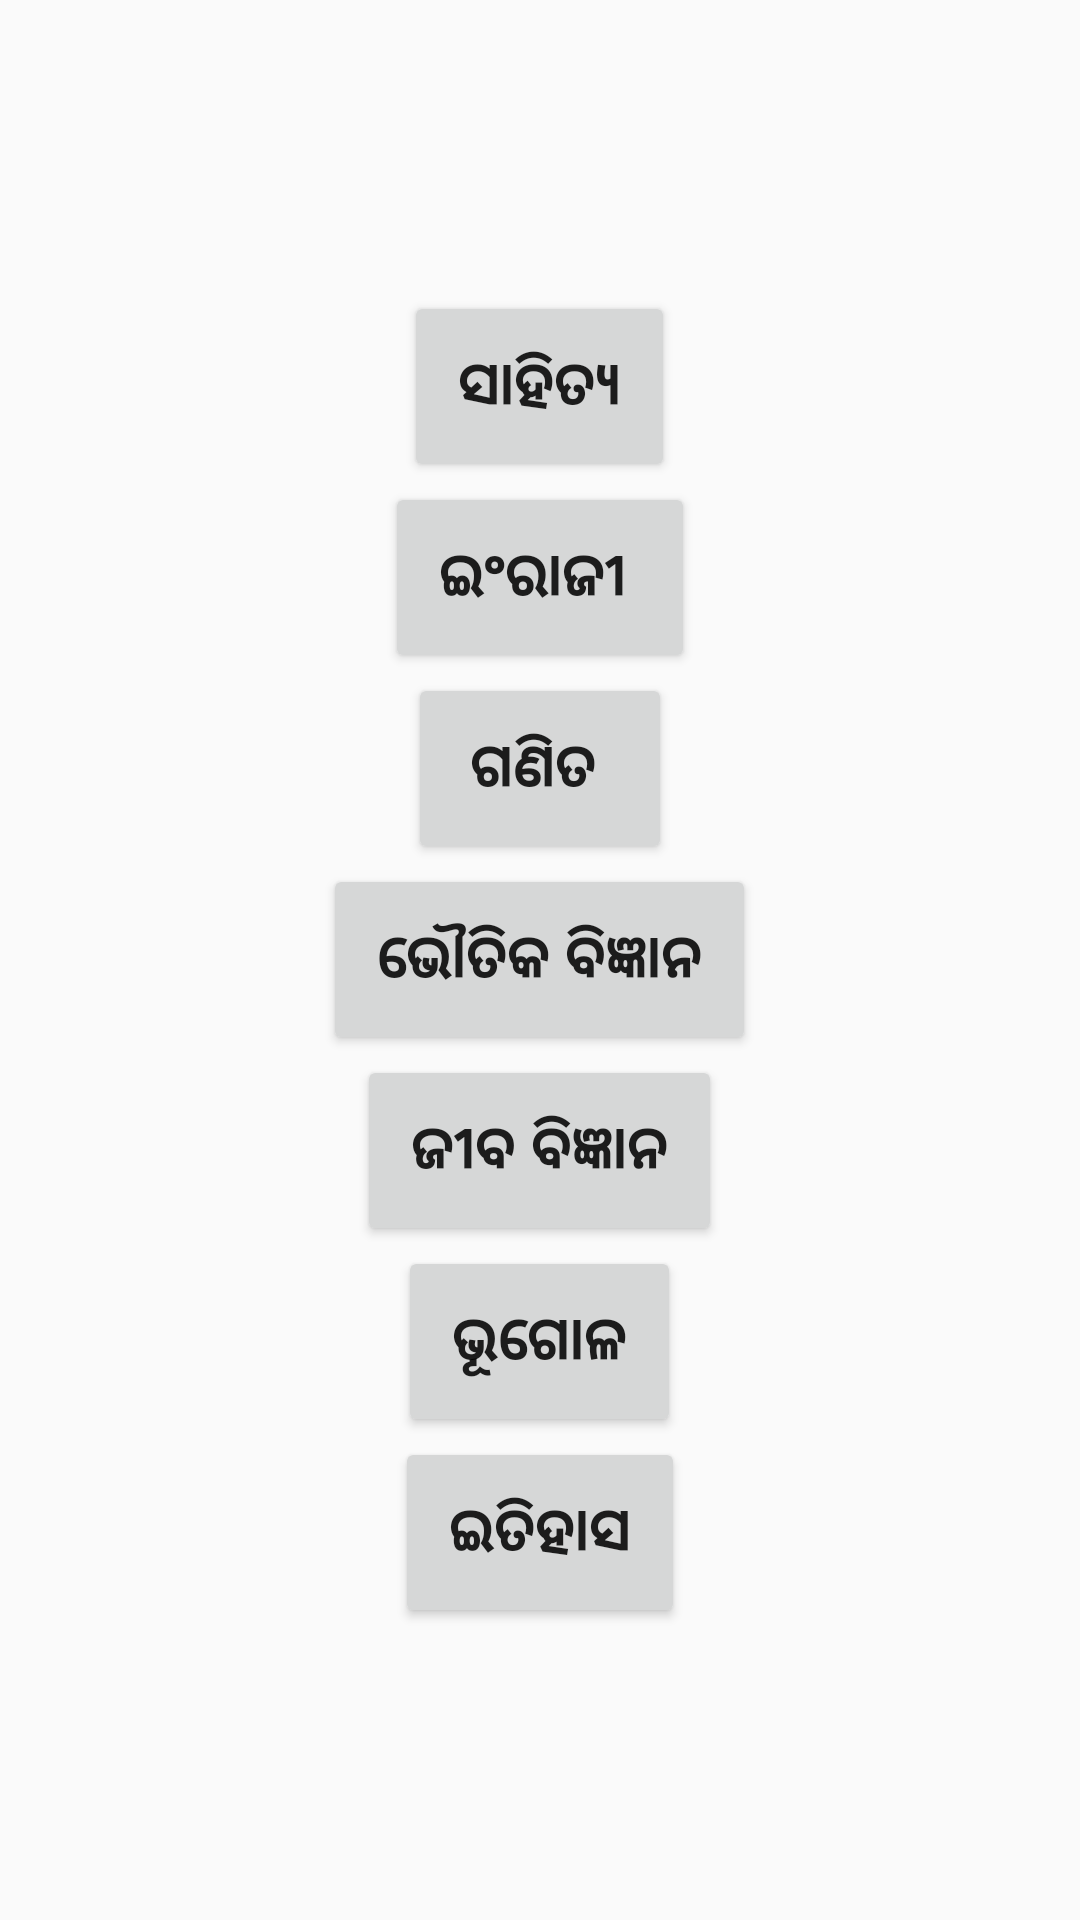

Android layout source for this screen:
<!-- AndroidManifest.xml: activity theme Theme.AppCompat.Light.NoActionBar -->
<!-- res/layout/odia.xml -->
<LinearLayout
	xmlns:android="http://schemas.android.com/apk/res/android"
	xmlns:app="http://schemas.android.com/apk/res-auto"
	xmlns:tools="http://schemas.android.com/tools"
	android:layout_width="match_parent"
	android:layout_height="match_parent"
	android:orientation="vertical">

	<RelativeLayout
		android:layout_width="match_parent"
		android:layout_height="match_parent">

		<LinearLayout
			android:orientation="vertical"
			android:gravity="center"
			android:layout_width="match_parent"
			android:layout_height="match_parent">

			<Button
				android:textStyle="bold"
				android:text="ସାହିତ୍ୟ"
				android:textSize="20sp" android:padding="18dp"	android:layout_width="wrap_content"
				android:layout_height="wrap_content"/>





			<Button
				android:textStyle="bold"
				android:text="ଇଂରାଜୀ "
				android:textSize="20sp" android:padding="18dp"	android:layout_width="wrap_content"
				android:layout_height="wrap_content"/>

			<Button

				android:textStyle="bold"
				android:text="ଗଣିତ "
				android:textSize="20sp" android:padding="18dp"	android:layout_width="wrap_content"
				android:layout_height="wrap_content"/>

			<Button
				android:textStyle="bold"
				android:text="ଭୌତିକ ବିଜ୍ଞାନ"
				android:textSize="20sp" android:padding="18dp"	android:layout_width="wrap_content"
				android:layout_height="wrap_content"/>

			<Button
				android:textStyle="bold"
				android:text="ଜୀବ ବିଜ୍ଞାନ"
				android:textSize="20sp" android:padding="18dp"	android:layout_width="wrap_content"
				android:layout_height="wrap_content"/>


			<Button
				android:textStyle="bold"
				android:text="ଭୂଗୋଳ"
				android:textSize="20sp" android:padding="18dp"	android:layout_width="wrap_content"
				android:layout_height="wrap_content"/>


			<Button
				android:textStyle="bold"
				android:text="ଇତିହାସ"
				android:textSize="20sp" android:padding="18dp"	android:layout_width="wrap_content"
				android:layout_height="wrap_content"/>

			<WebView
				android:visibility="gone"
				android:id="@+id/webview1"
				android:layout_width="match_parent"
				android:layout_height="match_parent" />


		</LinearLayout>

		<LinearLayout
			android:gravity="left"
			android:layout_width="match_parent"
			android:layout_height="match_parent">

			<ImageView
				android:visibility="gone"
				android:background="@drawable/shape"
				android:elevation="4dp"
				android:id="@+id/back"
				android:layout_marginStart="20dp"
				android:layout_marginTop="20dp"
				android:layout_marginBottom="30dp"
				android:src="@drawable/back"
				android:layout_width="40dp"
				android:layout_height="40dp"/>

		</LinearLayout>

	</RelativeLayout>





</LinearLayout>
<!-- resources referenced by this layout -->
<resources>
  <!-- drawable shape (drawable-xhdpi) -->
  <?xml version="1.0" encoding="utf-8"?>
  <shape xmlns:android="http://schemas.android.com/apk/res/android">
      <gradient
          android:angle="180"
          android:endColor="#B04DCC"
          android:startColor="#653DD5" />
  
  
      <corners android:radius="8dp"></corners>
  </shape>
</resources>
